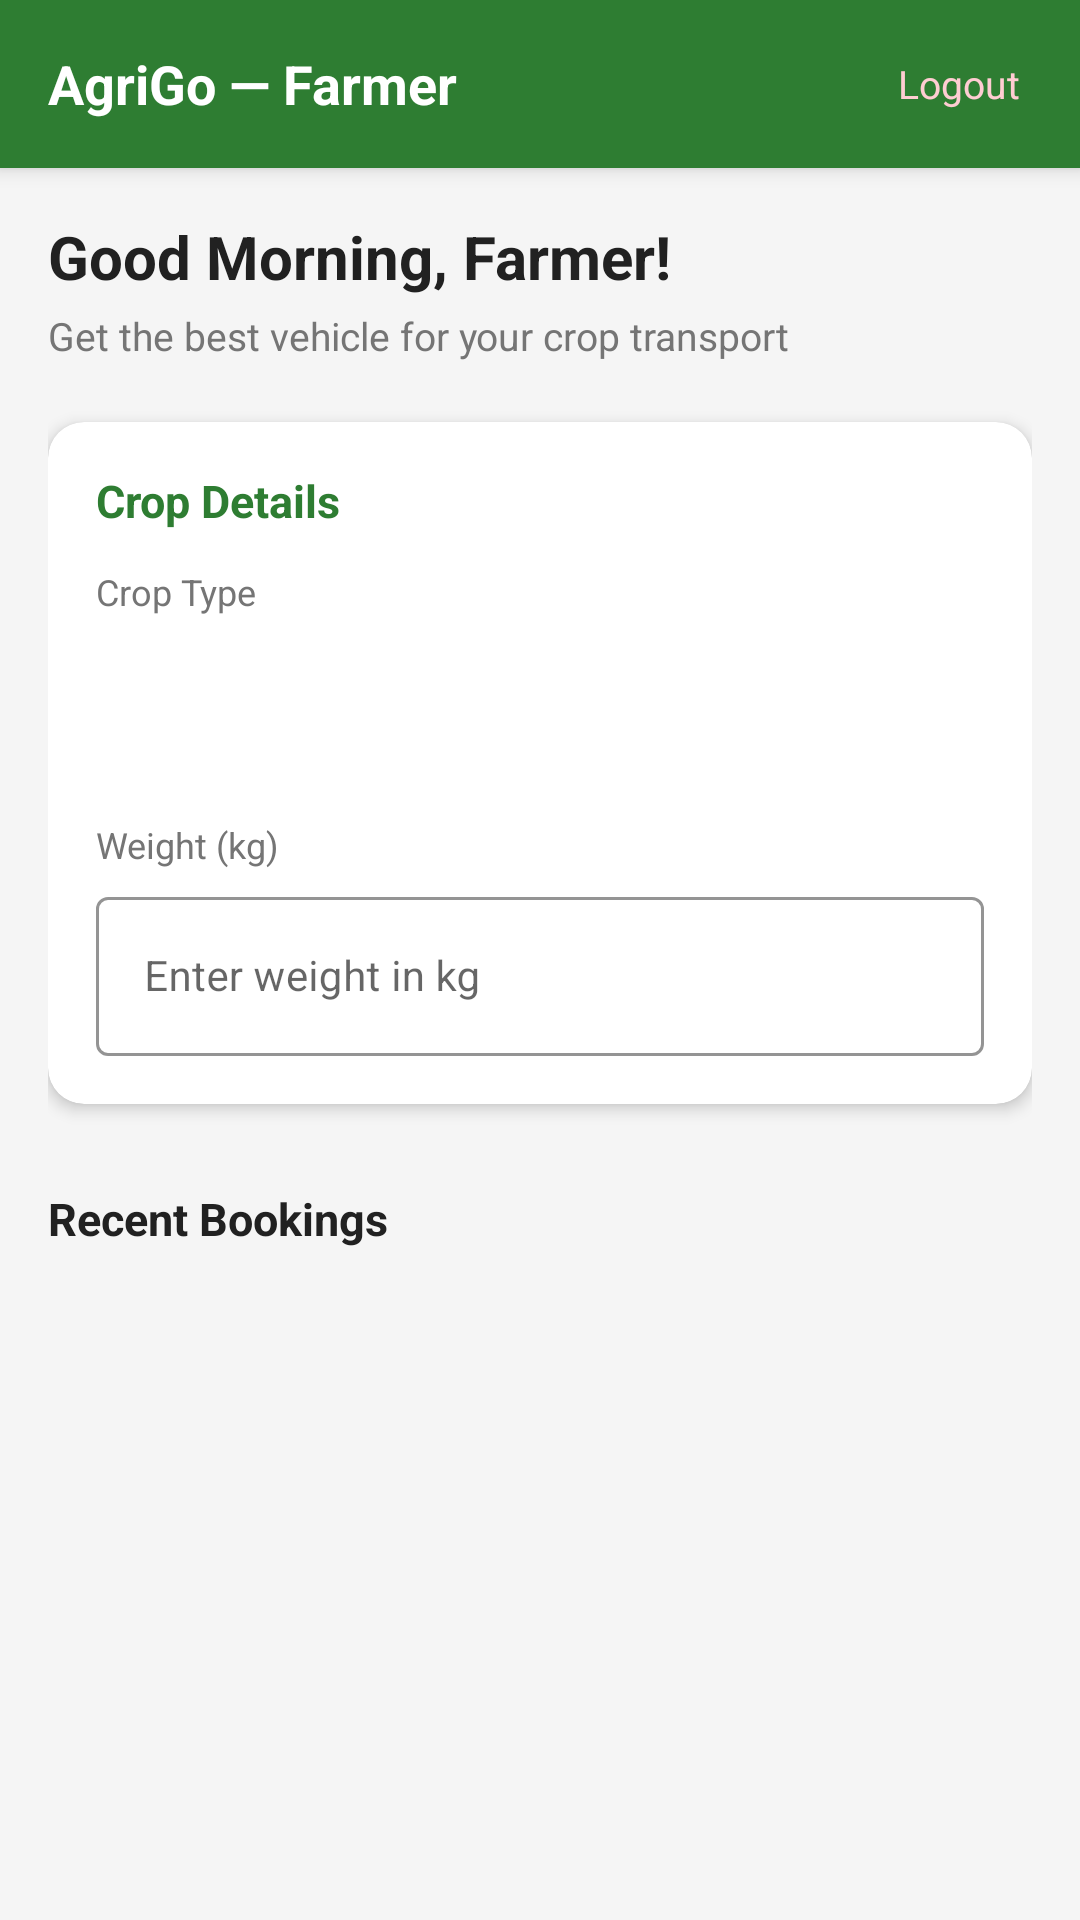

Reconstruct the res/layout file that produces this screen, plus the resources it refers to.
<!-- AndroidManifest.xml: application theme Theme.AgriGo -->
<!-- res/layout/activity_farmer_home.xml -->
<?xml version="1.0" encoding="utf-8"?>
<LinearLayout xmlns:android="http://schemas.android.com/apk/res/android"
    xmlns:app="http://schemas.android.com/apk/res-auto"
    android:layout_width="match_parent"
    android:layout_height="match_parent"
    android:background="@color/background"
    android:orientation="vertical">

    
    <LinearLayout
        android:layout_width="match_parent"
        android:layout_height="56dp"
        android:background="@color/colorPrimary"
        android:gravity="center_vertical"
        android:paddingStart="16dp"
        android:paddingEnd="16dp"
        android:elevation="4dp">

        <TextView
            android:layout_width="0dp"
            android:layout_height="wrap_content"
            android:layout_weight="1"
            android:text="AgriGo — Farmer"
            android:textColor="@color/white"
            android:textSize="18sp"
            android:textStyle="bold" />

        <TextView
            android:id="@+id/tvUserName"
            android:layout_width="wrap_content"
            android:layout_height="wrap_content"
            android:layout_marginEnd="12dp"
            android:textColor="#C8E6C9"
            android:textSize="13sp" />

        <TextView
            android:id="@+id/btnLogout"
            android:layout_width="wrap_content"
            android:layout_height="wrap_content"
            android:text="Logout"
            android:textColor="#FFCDD2"
            android:textSize="13sp"
            android:padding="4dp" />
    </LinearLayout>

    <ScrollView
        android:layout_width="match_parent"
        android:layout_height="0dp"
        android:layout_weight="1"
        android:fillViewport="true">

        <LinearLayout
            android:layout_width="match_parent"
            android:layout_height="wrap_content"
            android:orientation="vertical"
            android:padding="16dp">

            
            <TextView
                android:id="@+id/tvGreeting"
                android:layout_width="wrap_content"
                android:layout_height="wrap_content"
                android:text="Good Morning, Farmer!"
                android:textColor="@color/textPrimary"
                android:textSize="20sp"
                android:textStyle="bold"
                android:layout_marginBottom="4dp" />

            <TextView
                android:layout_width="wrap_content"
                android:layout_height="wrap_content"
                android:text="Get the best vehicle for your crop transport"
                android:textColor="@color/textSecondary"
                android:textSize="13sp"
                android:layout_marginBottom="20dp" />

            
            <androidx.cardview.widget.CardView
                android:layout_width="match_parent"
                android:layout_height="wrap_content"
                android:layout_marginBottom="12dp"
                app:cardCornerRadius="12dp"
                app:cardElevation="3dp"
                app:cardBackgroundColor="@color/white">

                <LinearLayout
                    android:layout_width="match_parent"
                    android:layout_height="wrap_content"
                    android:orientation="vertical"
                    android:padding="16dp">

                    <TextView
                        android:layout_width="wrap_content"
                        android:layout_height="wrap_content"
                        android:text="Crop Details"
                        android:textColor="@color/colorPrimary"
                        android:textSize="15sp"
                        android:textStyle="bold"
                        android:layout_marginBottom="12dp" />

                    
                    <TextView
                        android:layout_width="wrap_content"
                        android:layout_height="wrap_content"
                        android:text="Crop Type"
                        android:textColor="@color/textSecondary"
                        android:textSize="12sp"
                        android:layout_marginBottom="4dp" />

                    <Spinner
                        android:id="@+id/spinnerCropType"
                        android:layout_width="match_parent"
                        android:layout_height="52dp"
                        android:background="@drawable/bg_input_field"
                        android:padding="12dp"
                        android:layout_marginBottom="12dp" />

                    
                    <TextView
                        android:layout_width="wrap_content"
                        android:layout_height="wrap_content"
                        android:text="Weight (kg)"
                        android:textColor="@color/textSecondary"
                        android:textSize="12sp"
                        android:layout_marginBottom="4dp" />

                    <com.google.android.material.textfield.TextInputLayout
                        android:id="@+id/tilWeight"
                        style="@style/Widget.MaterialComponents.TextInputLayout.OutlinedBox"
                        android:layout_width="match_parent"
                        android:layout_height="wrap_content"
                        app:boxStrokeColor="@color/colorPrimary"
                        app:suffixText="kg">

                        <com.google.android.material.textfield.TextInputEditText
                            android:id="@+id/etWeight"
                            android:layout_width="match_parent"
                            android:layout_height="wrap_content"
                            android:hint="Enter weight in kg"
                            android:inputType="numberDecimal"
                            android:textSize="14sp" />
                    </com.google.android.material.textfield.TextInputLayout>
                </LinearLayout>
            </androidx.cardview.widget.CardView>

            
            <com.google.android.material.button.MaterialButton
                android:id="@+id/btnGetSuggestion"
                style="@style/ButtonPrimary"
                android:layout_width="match_parent"
                android:layout_height="@dimen/button_height"
                android:text="@string/btn_get_suggestion"
                android:layout_marginBottom="12dp" />

            
            <ProgressBar
                android:id="@+id/progressBar"
                style="@style/Widget.AppCompat.ProgressBar.Horizontal"
                android:layout_width="match_parent"
                android:layout_height="4dp"
                android:indeterminate="true"
                android:progressTint="@color/colorPrimary"
                android:visibility="gone"
                android:layout_marginBottom="12dp" />

            
            <androidx.cardview.widget.CardView
                android:id="@+id/cardSuggestion"
                android:layout_width="match_parent"
                android:layout_height="wrap_content"
                android:layout_marginBottom="12dp"
                android:visibility="gone"
                app:cardCornerRadius="12dp"
                app:cardElevation="3dp"
                app:cardBackgroundColor="#F1F8E9">

                <LinearLayout
                    android:layout_width="match_parent"
                    android:layout_height="wrap_content"
                    android:orientation="vertical"
                    android:padding="16dp">

                    <TextView
                        android:layout_width="wrap_content"
                        android:layout_height="wrap_content"
                        android:text="ML Vehicle Recommendation"
                        android:textColor="@color/colorPrimary"
                        android:textSize="13sp"
                        android:textStyle="bold"
                        android:layout_marginBottom="8dp" />

                    <LinearLayout
                        android:layout_width="match_parent"
                        android:layout_height="wrap_content"
                        android:orientation="horizontal"
                        android:gravity="center_vertical">

                        <TextView
                            android:layout_width="wrap_content"
                            android:layout_height="wrap_content"
                            android:text="&#128665; "
                            android:textSize="28sp" />

                        <LinearLayout
                            android:layout_width="0dp"
                            android:layout_height="wrap_content"
                            android:layout_weight="1"
                            android:orientation="vertical">

                            <TextView
                                android:id="@+id/tvVehicleSuggestion"
                                android:layout_width="wrap_content"
                                android:layout_height="wrap_content"
                                android:text="—"
                                android:textColor="@color/textPrimary"
                                android:textSize="18sp"
                                android:textStyle="bold" />

                            <TextView
                                android:id="@+id/tvSuggestionDesc"
                                android:layout_width="wrap_content"
                                android:layout_height="wrap_content"
                                android:text="Optimal for your crop and weight"
                                android:textColor="@color/textSecondary"
                                android:textSize="12sp" />
                        </LinearLayout>
                    </LinearLayout>

                    
                    <com.google.android.material.button.MaterialButton
                        android:id="@+id/btnProceedBook"
                        style="@style/ButtonAccent"
                        android:layout_width="match_parent"
                        android:layout_height="48dp"
                        android:layout_marginTop="12dp"
                        android:text="Proceed to Book" />
                </LinearLayout>
            </androidx.cardview.widget.CardView>

            
            <TextView
                android:layout_width="wrap_content"
                android:layout_height="wrap_content"
                android:text="Recent Bookings"
                android:textColor="@color/textPrimary"
                android:textSize="15sp"
                android:textStyle="bold"
                android:layout_marginBottom="8dp"
                android:layout_marginTop="4dp" />

            <androidx.recyclerview.widget.RecyclerView
                android:id="@+id/rvBookings"
                android:layout_width="match_parent"
                android:layout_height="wrap_content"
                android:nestedScrollingEnabled="false" />

        </LinearLayout>
    </ScrollView>
</LinearLayout>
<!-- resources referenced by this layout -->
<resources>
  <color name="background">#F5F5F5</color>
  <color name="colorPrimary">#2E7D32</color>
  <color name="textPrimary">#212121</color>
  <color name="textSecondary">#757575</color>
  <color name="white">#FFFFFF</color>
  <string name="btn_get_suggestion">Get Vehicle Suggestion</string>
  <style name="ButtonAccent" parent="Widget.MaterialComponents.Button">
          <item name="backgroundTint">@color/colorAccent</item>
          <item name="android:textColor">@color/white</item>
          <item name="android:textSize">16sp</item>
          <item name="android:paddingTop">14dp</item>
          <item name="android:paddingBottom">14dp</item>
          <item name="cornerRadius">8dp</item>
      </style>
  <style name="ButtonPrimary" parent="Widget.MaterialComponents.Button">
          <item name="backgroundTint">@color/colorPrimary</item>
          <item name="android:textColor">@color/white</item>
          <item name="android:textSize">16sp</item>
          <item name="android:paddingTop">14dp</item>
          <item name="android:paddingBottom">14dp</item>
          <item name="cornerRadius">8dp</item>
          <item name="android:fontFamily">sans-serif-medium</item>
      </style>
  <style name="Theme.AgriGo" parent="Theme.MaterialComponents.Light.NoActionBar">
          <item name="colorPrimary">@color/colorPrimary</item>
          <item name="colorPrimaryVariant">@color/colorPrimaryDark</item>
          <item name="colorOnPrimary">@color/white</item>
          <item name="colorSecondary">@color/colorAccent</item>
          <item name="colorOnSecondary">@color/white</item>
          <item name="android:windowBackground">@color/background</item>
          <item name="android:statusBarColor">@color/colorPrimaryDark</item>
          <item name="android:navigationBarColor">@color/white</item>
          <item name="android:fontFamily">sans-serif</item>
      </style>
  <color name="colorAccent">#FF8F00</color>
  <color name="colorPrimaryDark">#1B5E20</color>
</resources>
